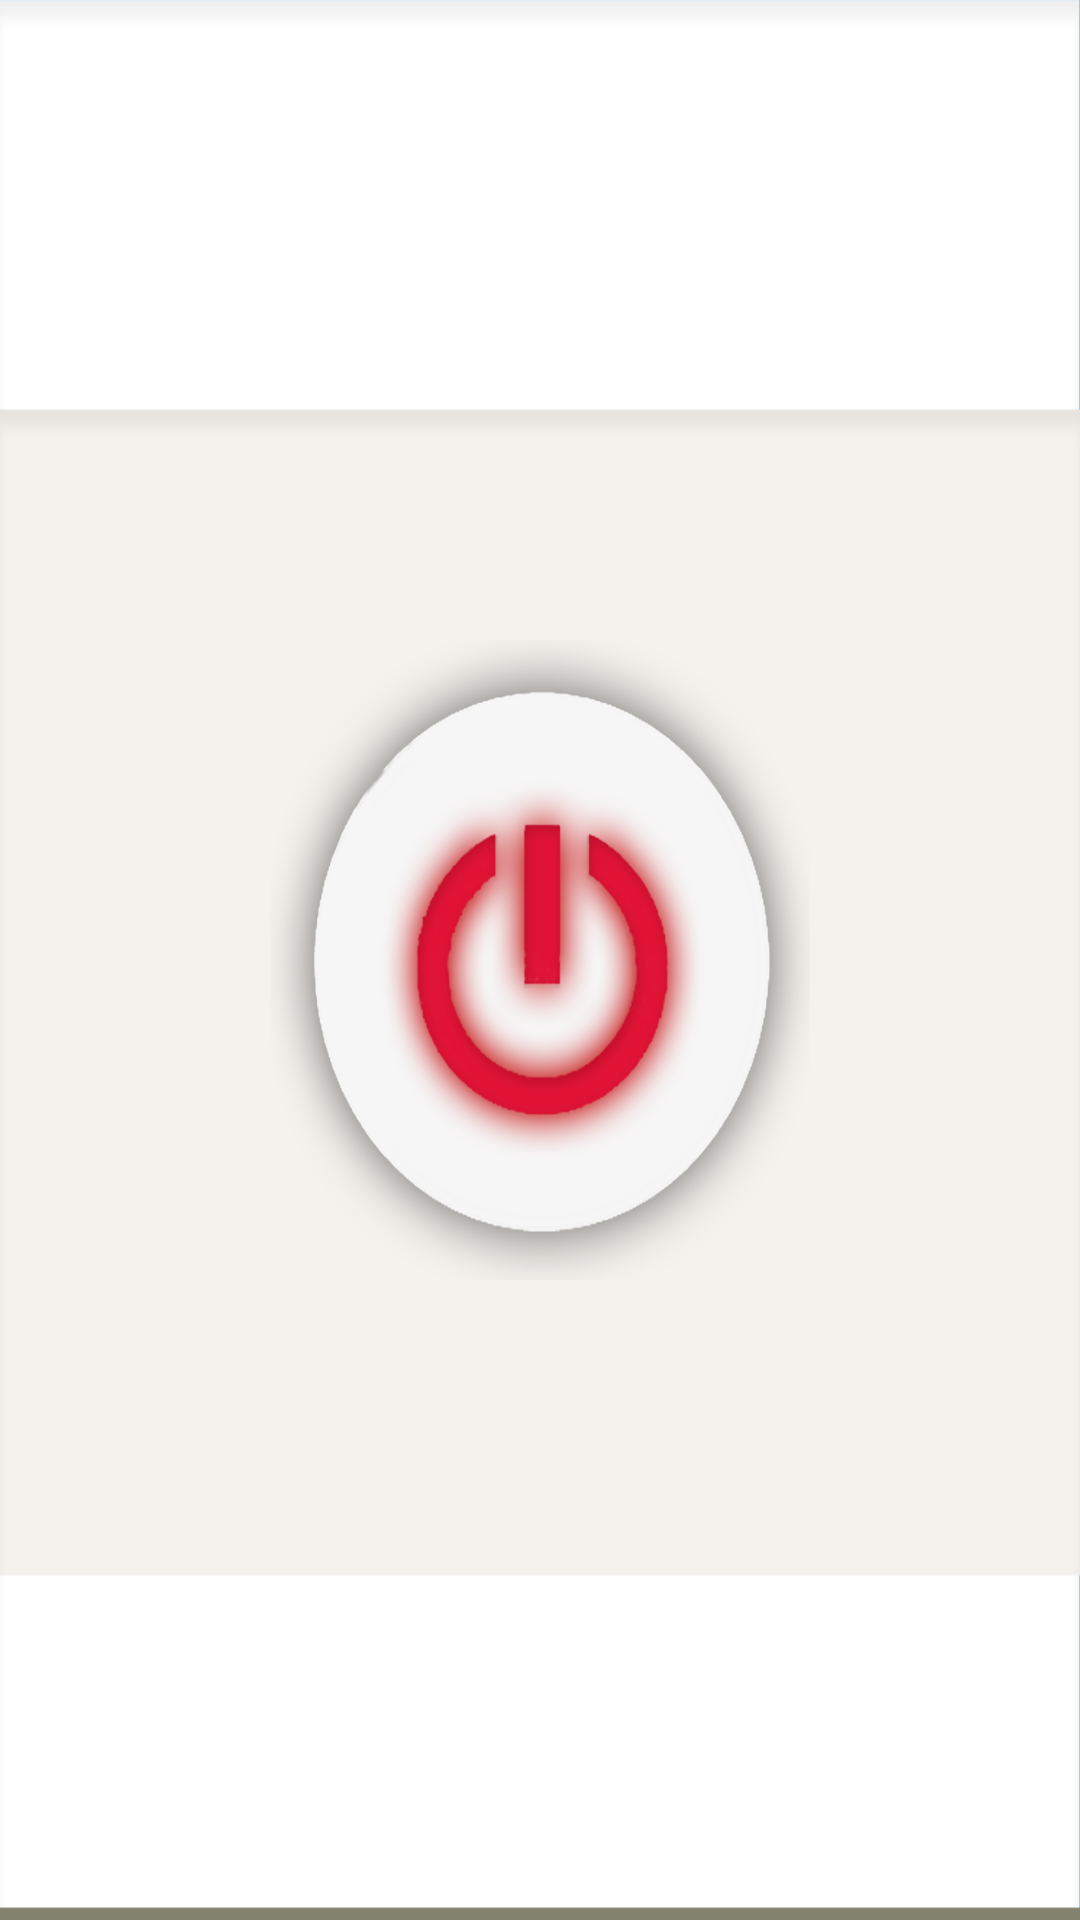

The Android layout XML behind this screen, and the referenced resources:
<!-- AndroidManifest.xml: application theme Theme.AppCompat.NoActionBar -->
<!-- res/layout/fragment_turn_off.xml -->
<LinearLayout
    android:background="@drawable/turnoffback"
    android:orientation="vertical"
    xmlns:android="http://schemas.android.com/apk/res/android"
    xmlns:tools="http://schemas.android.com/tools"
    android:layout_width="match_parent"
    android:layout_height="match_parent"
    tools:context="org.androidtown.offerproject.TurnOffFragment">

    

    <LinearLayout
        android:layout_weight="1"
        android:layout_width="match_parent"
        android:layout_height="0dp"></LinearLayout>

    <LinearLayout
        android:orientation="horizontal"
        android:layout_weight="1"
        android:layout_width="match_parent"
        android:layout_height="0dp">

        <LinearLayout
            android:layout_weight="1"
            android:layout_width="0dp"
            android:layout_height="match_parent"></LinearLayout>

        <ImageButton
            android:id="@+id/turnon"
            android:layout_width="0dp"
            android:layout_weight="2"
            android:layout_height="match_parent"
            android:scaleType="fitXY"
            android:layout_gravity="center"
            android:background="#00ff0000"
            android:src="@drawable/switchon" />

        <LinearLayout
            android:layout_weight="1"
            android:layout_width="0dp"
            android:layout_height="match_parent"></LinearLayout>

    </LinearLayout>

    <LinearLayout
        android:layout_weight="1"
        android:layout_width="match_parent"
        android:layout_height="0dp"></LinearLayout>

</LinearLayout>
<!-- resources referenced by this layout -->
<resources>
  <!-- drawable switchon: png bitmap (drawable, 129605 bytes) -->
  <!-- drawable turnoffback: png bitmap (drawable, 8820 bytes) -->
</resources>
